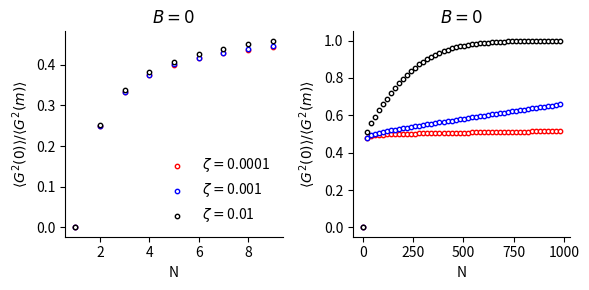

The script that saved this image: (Note: this script raises an exception after producing the figure.)
from scipy.stats import binom
import numpy as np
import matplotlib.pyplot as plt

def prob_bi_greater_than_or_equal_two(n, zeta):
    return 1 - binom.pmf(0, n, zeta) - binom.pmf(1, n, zeta)

def prob_bim_greater_than_or_equal_two(n, zeta):
    return (1 - binom.pmf(0, n, zeta))**2

def avg_g20(ns, zeta, lamb, nframes=500000):
    B = nframes * lamb * zeta
    avgG20 = nframes * prob_bi_greater_than_or_equal_two(ns, zeta)
    avgG2m = nframes * prob_bim_greater_than_or_equal_two(ns, zeta)
    return avgG20, avgG2m

def get_ratio_vN(N_values,zeta,lambda_val,nframes):
    G20_values = []
    G2m_values = []
    for N in N_values:
        avgG20, avgG2m = avg_g20(N, zeta, lambda_val, nframes)
        G20_values.append(avgG20)
        G2m_values.append(avgG2m)
    G20_values = np.array(G20_values)
    G2m_values = np.array(G2m_values)
    return G20_values,G2m_values


lamb = 0.0
nframes = 500000
fig,ax=plt.subplots(1,2,figsize=(6,3))

N_values = np.arange(1,10,1)
zeta1 = 1e-4
G20_values1,G2m_values1 = get_ratio_vN(N_values,zeta1,lamb,nframes)
zeta2 = 1e-3
G20_values2,G2m_values2 = get_ratio_vN(N_values,zeta2,lamb,nframes)
zeta3 = 1e-2
G20_values3,G2m_values3 = get_ratio_vN(N_values,zeta3,lamb,nframes)

ax[0].scatter(N_values, G20_values1/G2m_values1,edgecolor='red',label=r'$\zeta=$'+f'{zeta1}',facecolor='white',s=10)
ax[0].scatter(N_values, G20_values2/G2m_values2,edgecolor='blue',label=r'$\zeta=$'+f'{zeta2}',facecolor='white',s=10)
ax[0].scatter(N_values, G20_values3/G2m_values3,edgecolor='black',label=r'$\zeta=$'+f'{zeta3}',facecolor='white',s=10)
ax[0].legend(frameon=False)
    
N_values = np.arange(1,1000,20)
zeta1 = 1e-4
G20_values1,G2m_values1 = get_ratio_vN(N_values,zeta1,lamb,nframes)
zeta2 = 1e-3
G20_values2,G2m_values2 = get_ratio_vN(N_values,zeta2,lamb,nframes)
zeta3 = 1e-2
G20_values3,G2m_values3 = get_ratio_vN(N_values,zeta3,lamb,nframes)

ax[1].scatter(N_values, G20_values1/G2m_values1,edgecolor='red',label=r'$\zeta=$'+f'{zeta1}',facecolor='white',s=10)
ax[1].scatter(N_values, G20_values2/G2m_values2,edgecolor='blue',label=r'$\zeta=$'+f'{zeta2}',facecolor='white',s=10)
ax[1].scatter(N_values, G20_values3/G2m_values3,edgecolor='black',label=r'$\zeta=$'+f'{zeta3}',facecolor='white',s=10)


for axi in ax.ravel():
    axi.set_xlabel('N')
    axi.set_ylabel(r'$\langle G^{2}(0)\rangle/\langle G^{2}(m)\rangle$')
    axi.set_title(r'$B=0$')
    axi.spines[['right', 'top']].set_visible(False)
plt.tight_layout()
plt.savefig('/home/<user>/Desktop/g20g2m.png',dpi=300)
plt.show()


